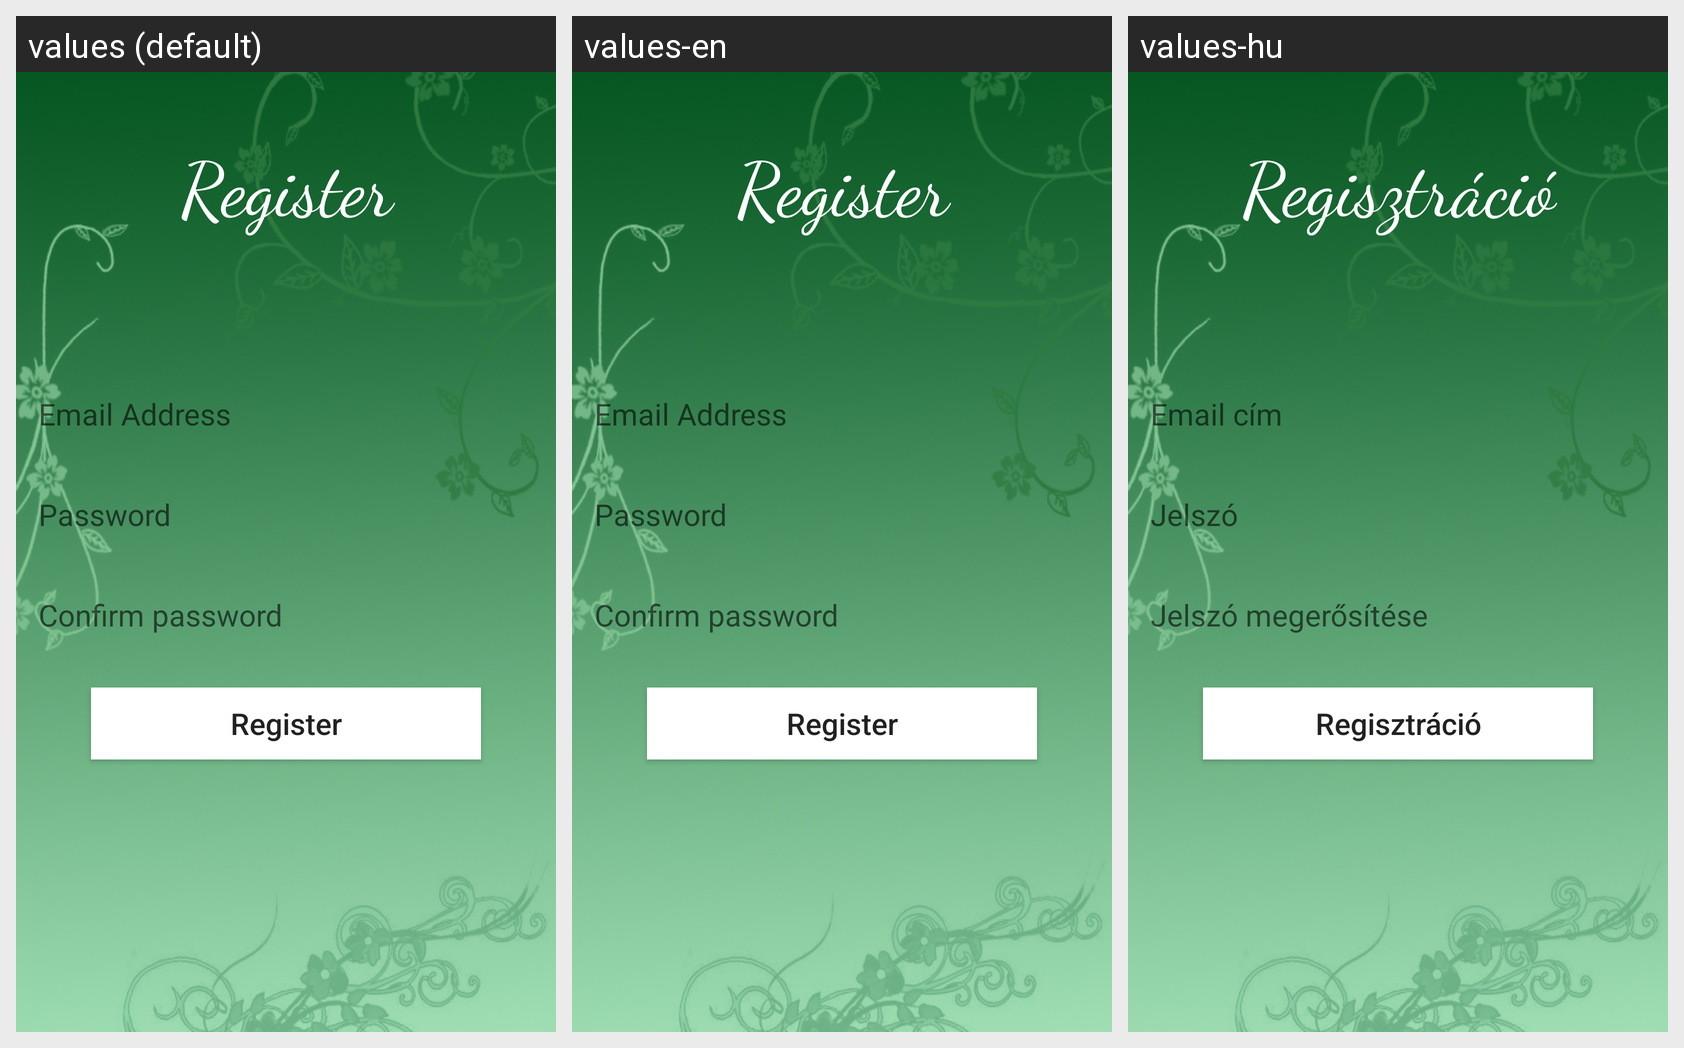

Locale-by-locale string values for the Android screen shown in this grid:
Android screen res/layout/activity_register.xml rendered under 3 locales, left to right: values (default), values-en, values-hu. Device: Nexus 5 (rendered at 1080×1920; each locale shown at half size, 540×960, under a caption strip naming it); theme AppTheme.
Strings drawn on this screen, with the default value and each locale's value (text and hints the layout hard-codes, and strings that could not be matched under every locale, appear in the picture but are not listed):

register
  values: Register
  values-en: Register
  values-hu: Regisztráció

login_email
  values: Email Address
  values-en: Email Address
  values-hu: Email cím

login_password
  values: Password
  values-en: Password
  values-hu: Jelszó

confirm_password
  values: Confirm password
  values-en: Confirm password
  values-hu: Jelszó megerősítése
